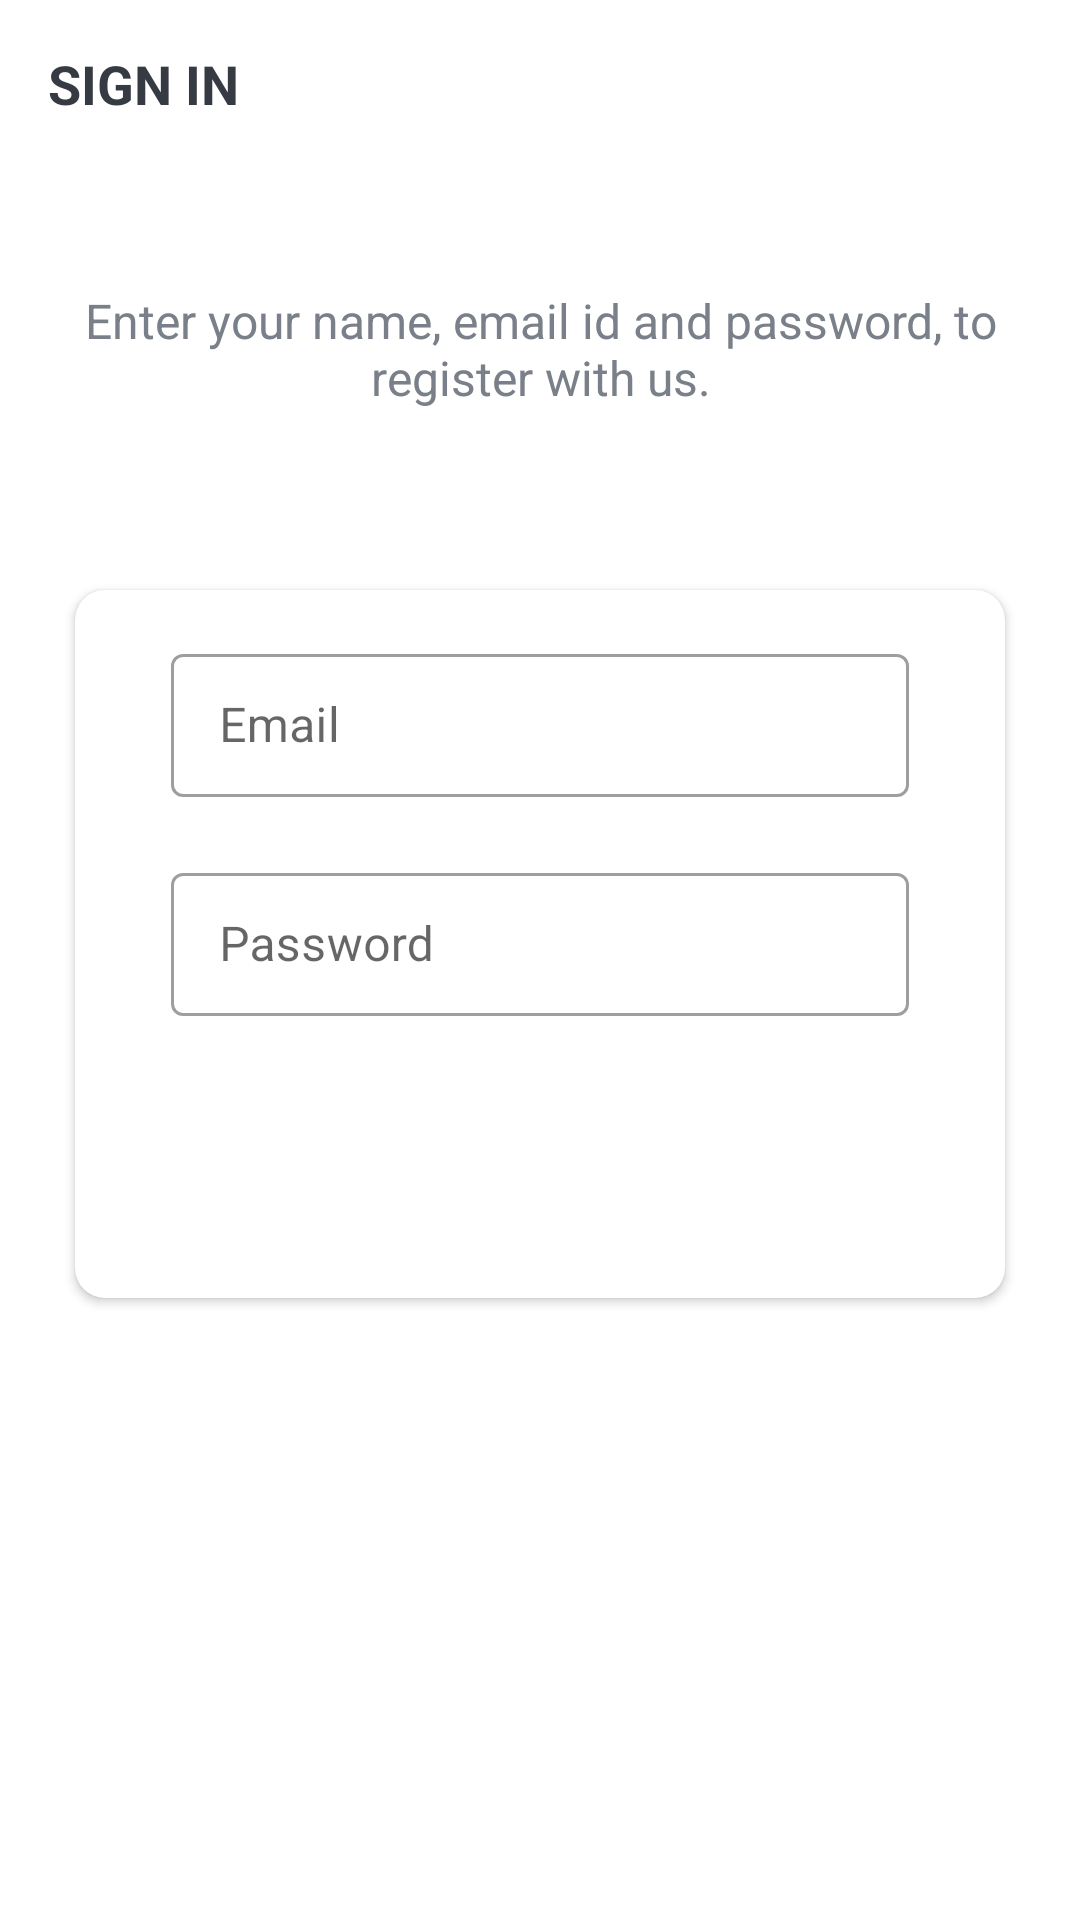

Android layout source for this screen:
<!-- AndroidManifest.xml: activity theme Theme.TrelloClone.NoActionBar -->
<!-- res/layout/activity_sign_in.xml -->
<?xml version="1.0" encoding="utf-8"?>
<LinearLayout xmlns:android="http://schemas.android.com/apk/res/android"
    xmlns:app="http://schemas.android.com/apk/res-auto"
    xmlns:tools="http://schemas.android.com/tools"
    android:layout_width="match_parent"
    android:layout_height="match_parent"
    android:background="@drawable/ic_background"
    android:orientation="vertical"
    tools:context=".activities.SignInActivity">

    <androidx.appcompat.widget.Toolbar
        android:id="@+id/toolbar_sign_in_activity"
        android:layout_width="match_parent"
        android:layout_height="?attr/actionBarSize">

        <TextView
            android:id="@+id/tv_title"
            android:layout_width="match_parent"
            android:layout_height="match_parent"
            android:gravity="center_vertical"
            android:text="@string/sign_in"
            android:textColor="@color/primary_text_color"
            android:textSize="@dimen/toolbar_title_text_size"
            android:textStyle="bold" />

    </androidx.appcompat.widget.Toolbar>

    <LinearLayout
        android:layout_width="match_parent"
        android:layout_height="match_parent"
        android:layout_gravity="center"
        android:layout_marginTop="@dimen/authentication_screen_content_marginTop"
        android:orientation="vertical">

        <TextView
            android:layout_width="match_parent"
            android:layout_height="wrap_content"
            android:layout_marginStart="@dimen/_8sdp"
            android:layout_marginEnd="@dimen/_8sdp"
            android:gravity="center"
            android:text="@string/sign_in_description_text"
            android:textColor="@color/secondary_text_color"
            android:textSize="@dimen/authentication_description_text_size" />

        <androidx.cardview.widget.CardView
            android:layout_width="match_parent"
            android:layout_height="wrap_content"
            android:layout_marginStart="@dimen/authentication_screen_marginStartEnd"
            android:layout_marginTop="@dimen/authentication_screen_marginTop"
            android:layout_marginEnd="@dimen/authentication_screen_marginStartEnd"
            android:elevation="@dimen/card_view_elevation"
            app:cardCornerRadius="@dimen/card_view_corner_radius">

            <LinearLayout
                android:layout_width="match_parent"
                android:layout_height="wrap_content"
                android:orientation="vertical"
                android:padding="@dimen/card_view_layout_content_padding">

                <com.google.android.material.textfield.TextInputLayout
                    style="@style/Widget.MaterialComponents.TextInputLayout.OutlinedBox.Dense"
                    android:layout_width="match_parent"
                    android:layout_height="wrap_content"
                    android:layout_marginStart="@dimen/authentication_screen_til_marginStartEnd"
                    android:layout_marginEnd="@dimen/authentication_screen_til_marginStartEnd"
                    android:hint="@string/email">

                    <androidx.appcompat.widget.AppCompatEditText
                        android:id="@+id/et_email"
                        android:layout_width="match_parent"
                        android:layout_height="wrap_content"
                        android:inputType="textEmailAddress"
                        android:textSize="@dimen/et_text_size" />
                </com.google.android.material.textfield.TextInputLayout>

                <com.google.android.material.textfield.TextInputLayout
                    style="@style/Widget.MaterialComponents.TextInputLayout.OutlinedBox.Dense"
                    android:layout_width="match_parent"
                    android:layout_height="wrap_content"
                    android:layout_marginStart="@dimen/authentication_screen_til_marginStartEnd"
                    android:layout_marginTop="@dimen/authentication_screen_til_marginTop"
                    android:layout_marginEnd="@dimen/authentication_screen_til_marginStartEnd"
                    android:hint="@string/password">

                    <androidx.appcompat.widget.AppCompatEditText
                        android:id="@+id/et_password"
                        android:layout_width="match_parent"
                        android:layout_height="wrap_content"
                        android:inputType="textPassword"
                        android:textSize="@dimen/et_text_size" />
                </com.google.android.material.textfield.TextInputLayout>

                <android.widget.Button
                    android:id="@+id/btn_sign_in"
                    android:layout_width="match_parent"
                    android:layout_height="wrap_content"
                    android:layout_gravity="center"
                    android:layout_marginStart="@dimen/btn_marginStartEnd"
                    android:layout_marginTop="@dimen/sign_up_screen_btn_marginTop"
                    android:layout_marginEnd="@dimen/btn_marginStartEnd"
                    android:background="@drawable/shape_button_rounded"
                    android:foreground="?attr/selectableItemBackground"
                    android:gravity="center"
                    android:paddingTop="@dimen/btn_paddingTopBottom"
                    android:paddingBottom="@dimen/btn_paddingTopBottom"
                    android:text="@string/sign_in"
                    android:textColor="@android:color/white"
                    android:textSize="@dimen/btn_text_size"
                    tools:ignore="UnusedAttribute" />
            </LinearLayout>
        </androidx.cardview.widget.CardView>
    </LinearLayout>
</LinearLayout>
<!-- resources referenced by this layout -->
<resources>
  <color name="primary_text_color">#363A43</color>
  <color name="secondary_text_color">#7A8089</color>
  <dimen name="authentication_description_text_size">16sp</dimen>
  <dimen name="authentication_screen_content_marginTop">40dp</dimen>
  <dimen name="authentication_screen_marginStartEnd">25dp</dimen>
  <dimen name="authentication_screen_marginTop">60dp</dimen>
  <dimen name="authentication_screen_til_marginStartEnd">16dp</dimen>
  <dimen name="authentication_screen_til_marginTop">20dp</dimen>
  <dimen name="btn_marginStartEnd">20dp</dimen>
  <dimen name="btn_paddingTopBottom">8dp</dimen>
  <dimen name="btn_text_size">18sp</dimen>
  <dimen name="card_view_corner_radius">10dp</dimen>
  <dimen name="card_view_elevation">10dp</dimen>
  <dimen name="card_view_layout_content_padding">16dp</dimen>
  <dimen name="et_text_size">16sp</dimen>
  <dimen name="sign_up_screen_btn_marginTop">30dp</dimen>
  <dimen name="toolbar_title_text_size">18sp</dimen>
  <string name="email">Email</string>
  <string name="password">Password</string>
  <string name="sign_in">SIGN IN</string>
  <string name="sign_in_description_text">Enter your name, email id and password, to register with us.</string>
  <style name="Theme.TrelloClone.NoActionBar">
          <item name="windowNoTitle">true</item>
          <item name="windowActionBar">false</item>
          <item name="android:statusBarColor">@color/colorAccent</item>
          <item name="colorPrimaryDark">@color/colorAccent</item>
          <item name="android:navigationBarColor">@android:color/transparent</item>
      </style>
  <color name="colorAccent">#0C90F1</color>
</resources>
